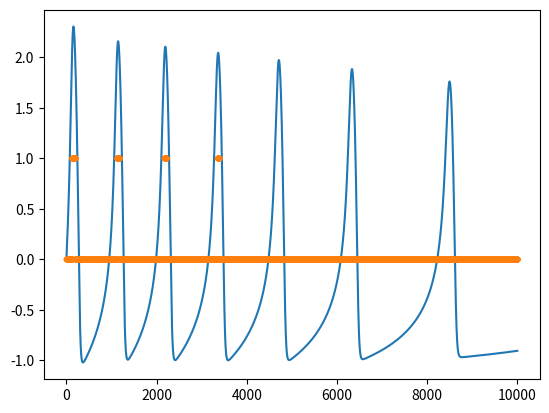

Reproduce this figure in Python.
'''
Hindmarsh-Rose model
'''

import numpy as np
import matplotlib.pyplot as plt
import time

class HR:
    '''
    dx/dt = y + φ(x) - z + I
    dy/dt = ψ(x) - y
    dz/dt = r[s(x - x_R) - z] 
    φ(x) = -ax^3 + bx^2
    ψ(x) = c - dx^2
    
    parameter: a, b, c, d, r, s, x_R, I
    generally, a=1, b=3, c=1, d=5, s=4, x_R=-8/5
    parameter r governs the time scale of the neural adaptation, is sth of the order of 1e-3
    input current I ranges in [-10, 10]
    the 3rd equation allows a great variety of dynamic behaviors of the membrane potential
    '''
    
    def __init__(self,
                 params:dict,
                 dt=0.01,
                 ) -> None:
        self.a = params['a']
        self.b = params['b']
        self.c = params['c']
        self.d = params['d']
        self.r = params['r']
        self.s = params['s']
        self.xR = params['xR']
        self.dt = dt
        self.reset()
        
    def reset(self,):
        self.x = 0.
        self.y = 0.
        self.z = 0.
        self.xs = [self.x]
        self.ys = [self.y]
        self.zs = [self.z]

    
    def step(self, I):
        a, b, c, d, xR, dt, x, y, z = self.a, self.b, self.c, self.d, self.xR, self.dt, self.x, self.y, self.z
        r, s = self.r, self.s
        self.x = x + dt * (y - a*x**3 + b*x**2 - z + I)
        self.y = y + dt * (c - d*x**2 - y)
        self.z = z + dt * r * (s * (x - xR) - z)
        
        self.xs.append(self.x)
        self.ys.append(self.y)
        self.zs.append(self.z)

if __name__ == '__main__':
    params = {
        'a': 1., 
        'b': 3., 
        'c': 1., 
        'd': 5., 
        's': 4., 
        'r': 10e-3,
        'xR': -8/5,
    }
    T = 10000
    model = HR(params, dt=0.005)
    for i in range(T):
        model.step(I=2) # np.random.uniform(0,1)
    
    plt.plot(model.xs)
    plt.plot(np.array(model.xs)>2.0,'.')
    plt.savefig('HR.png')